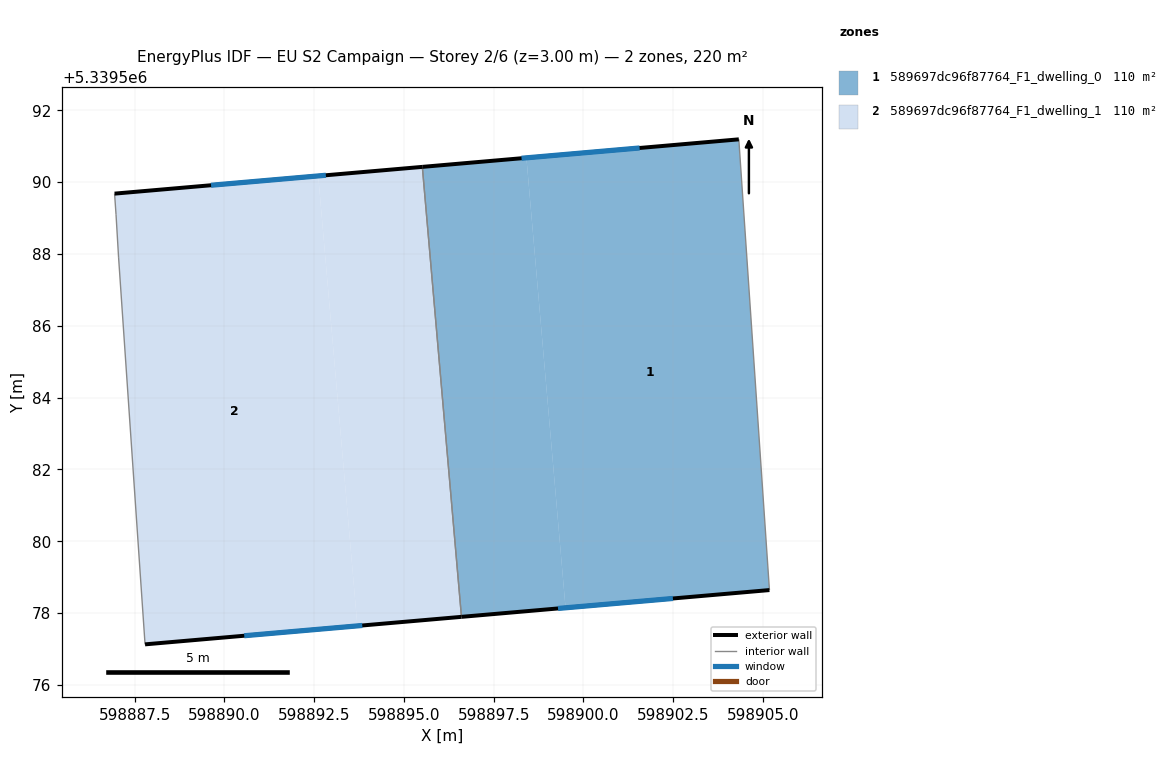
=== STOREY PLAN SPEC (per zone: floor XY polygon, exterior-wall plan segments, windows/doors) ===
zone 1: 589697dc96f87764_F1_dwelling_0  (109.8 m²)
  floor: (598904.33, 5339591.19) (598905.18, 5339578.64) (598899.50, 5339578.15) (598898.41, 5339590.68)
  floor: (598898.41, 5339590.68) (598899.50, 5339578.15) (598896.60, 5339577.89) (598895.51, 5339590.43)
  exterior wall: (598904.33, 5339591.19) – (598895.51, 5339590.43)  [8.8 m]
    window: (598901.56, 5339590.95) – (598898.28, 5339590.67)  [3.7 m²]
  exterior wall: (598896.60, 5339577.89) – (598905.18, 5339578.64)  [8.6 m]
    window: (598899.29, 5339578.13) – (598902.49, 5339578.41)  [3.6 m²]
  interior walls: 2
zone 2: 589697dc96f87764_F1_dwelling_1  (109.8 m²)
  floor: (598895.51, 5339590.43) (598896.60, 5339577.89) (598893.70, 5339577.64) (598892.61, 5339590.17)
  floor: (598892.61, 5339590.17) (598893.70, 5339577.64) (598887.79, 5339577.13) (598887.05, 5339587.91) (598886.98, 5339589.09) (598886.94, 5339589.68)
  exterior wall: (598895.51, 5339590.43) – (598886.94, 5339589.68)  [8.6 m]
    window: (598892.82, 5339590.19) – (598889.63, 5339589.91)  [3.6 m²]
  exterior wall: (598887.79, 5339577.13) – (598896.60, 5339577.89)  [8.8 m]
    window: (598890.55, 5339577.37) – (598893.84, 5339577.65)  [3.7 m²]
  interior walls: 4

=== DERIVED (storey summary) ===
Building: EU S2 Campaign
Storey: 2 of 6  (floor level z = 3.00 m)
Storey gross floor area: 219.6 m²
Zones on this storey: 2
  - 589697dc96f87764_F1_dwelling_0: floor 109.8 m²; exterior wall 17.5 m (52.4 m²); 2 window(s) 7.3 m²; WWR 13.9%
  - 589697dc96f87764_F1_dwelling_1: floor 109.8 m²; exterior wall 17.5 m (52.4 m²); 2 window(s) 7.3 m²; WWR 13.9%
Zone adjacency (shared interzone walls):
  - 589697dc96f87764_F1_dwelling_0 ↔ 589697dc96f87764_F1_dwelling_1